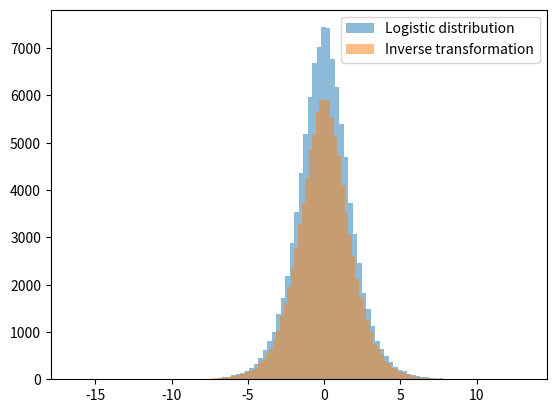
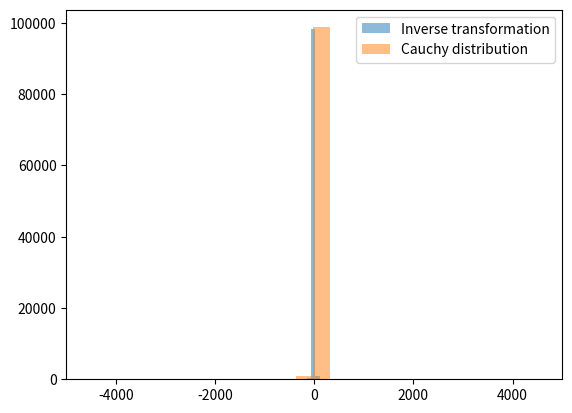

Python code for these plots, in order:
'''
Two distributions that have explicit forms of the cdf are the logistic and Cauchy distributions. Thus, they are well-suited to the inverse transform method. For each of the following, verify the form of the cdf and then generate 10,000 random variables using the inverse transform.
'''

from scipy import stats
import matplotlib.pyplot as plt
import numpy as np

random_numbers = np.random.rand(int(1e5))
logistic_dist = stats.logistic.rvs(size=int(1e5))
logistic_inverse = np.log(random_numbers/(1-random_numbers))
plt.figure(0)
plt.hist(logistic_dist, bins=100, alpha=0.5, label='Logistic distribution')
plt.hist(logistic_inverse, bins=100, alpha=0.5, label='Inverse transformation')
plt.legend(loc = 'upper right')
plt.savefig('logistic.png')



cauchy_dist = stats.cauchy.rvs(size=int(1e5))
cauchy_inverse = np.tan(np.pi * (random_numbers - 0.5))
plt.figure(1)
plt.hist(cauchy_inverse, bins=1000, alpha=0.5, label='Inverse transformation')
plt.hist(cauchy_dist, bins=1000, alpha=0.5, label='Cauchy distribution')
plt.legend(loc = 'upper right')
plt.xlim(-5000, 5000)
plt.savefig('cauchy.png')
